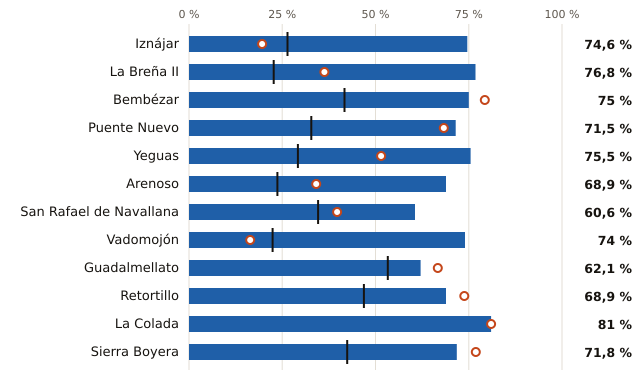

The data file committed next to this chart (first rows):
embalse, pct, pct_hace_1_anio, pct_media_10_anios, vol_hm3, capacidad_hm3
Iznájar, 74.6, 19.6, 26.4, 686.0, 920.0
La Breña II, 76.8, 36.3, 22.7, 632.0, 823.0
Bembézar, 75.0, 79.3, 41.7, 246.0, 328.0
Puente Nuevo, 71.5, 68.3, 32.8, 201.0, 281.0
Yeguas, 75.5, 51.5, 29.2, 173.0, 229.0
Arenoso, 68.9, 34.1, 23.7, 115.0, 167.0
San Rafael de Navallana, 60.6, 39.7, 34.6, 97.0, 160.0
Vadomojón, 74.0, 16.4, 22.4, 108.0, 146.0
Guadalmellato, 62.1, 66.7, 53.3, 90.0, 145.0
Retortillo, 68.9, 73.8, 46.9, 42.0, 61.0
La Colada, 81.0, 81.0, , 47.0, 58.0
Sierra Boyera, 71.8, 76.9, 42.4, 28.0, 39.0
